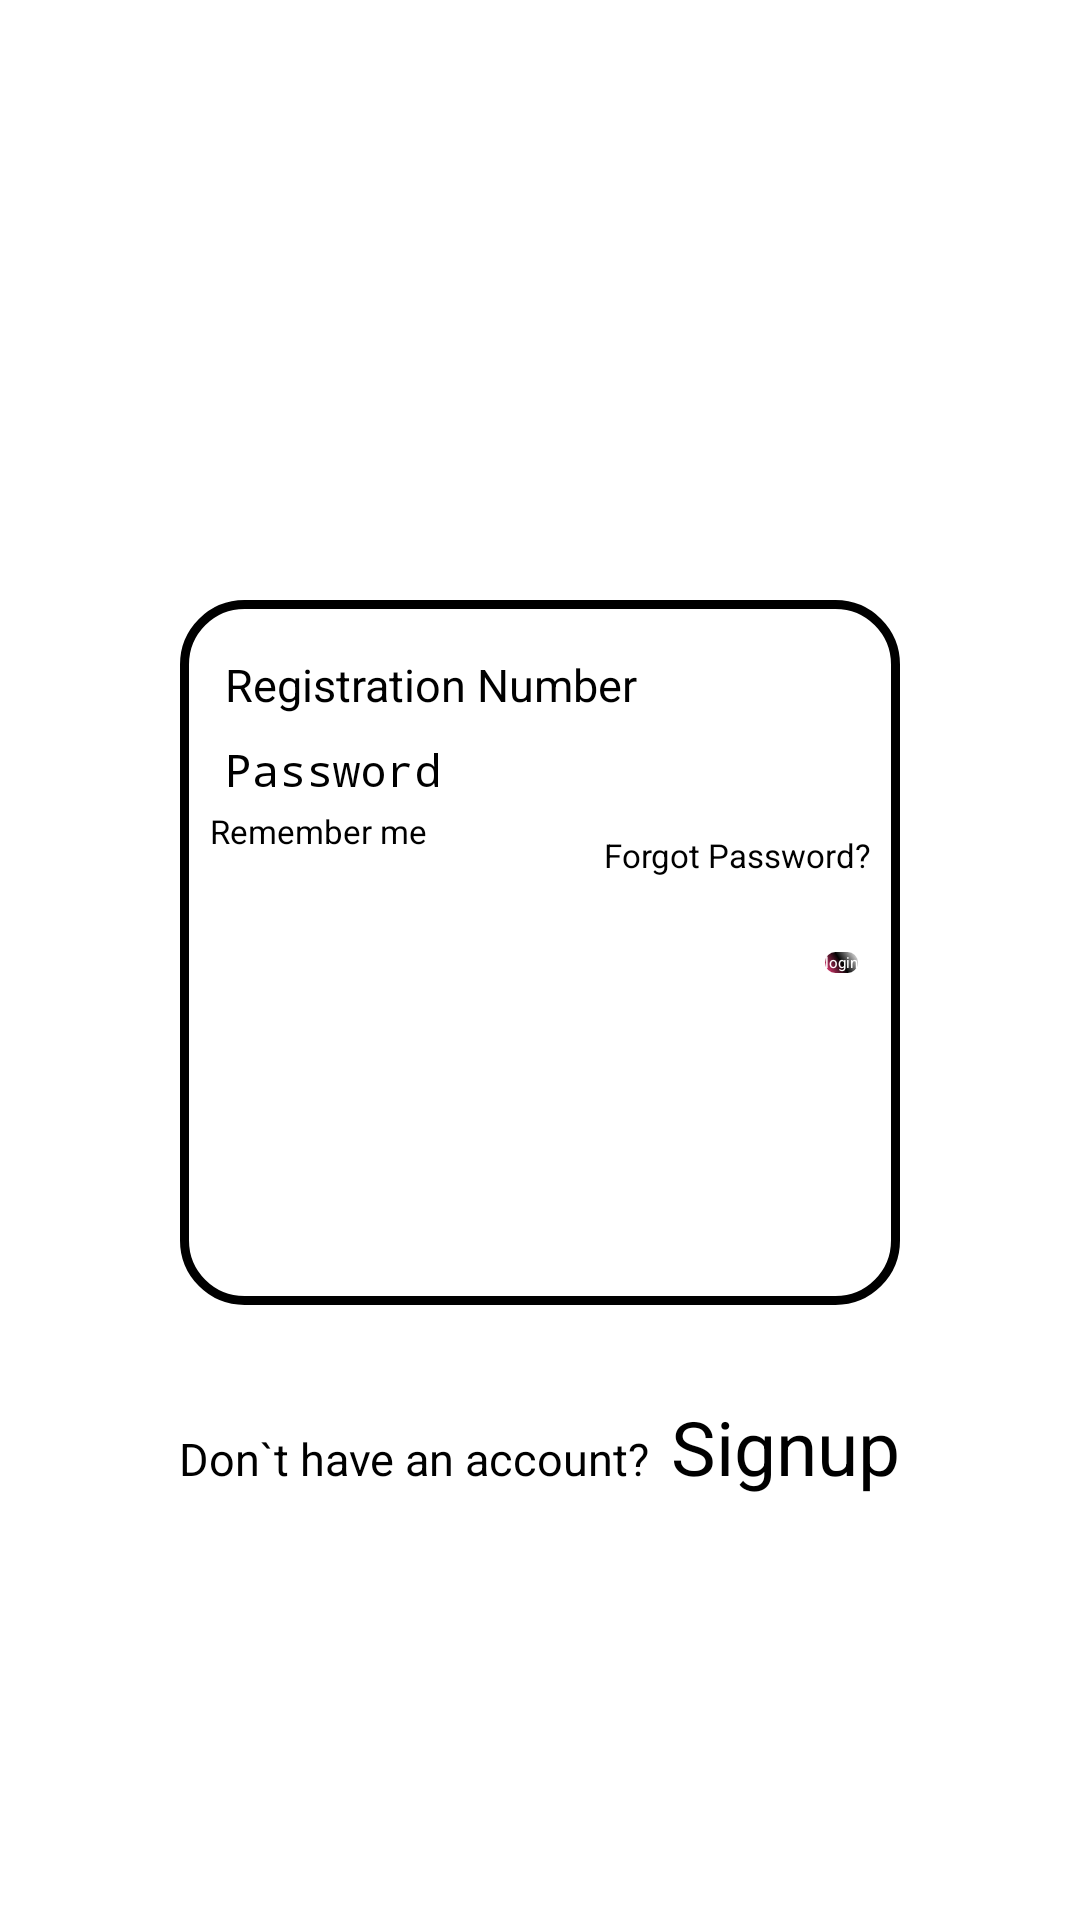

Layout XML and referenced resources for this Android screen:
<!-- AndroidManifest.xml: application theme AppTheme -->
<!-- res/layout/activity_login.xml -->
<?xml version="1.0" encoding="utf-8"?>
<ScrollView xmlns:app="http://schemas.android.com/apk/res-auto"
    xmlns:tools="http://schemas.android.com/tools"
    android:layout_width="match_parent"
    android:layout_height="match_parent"
    android:background="@color/white"
    xmlns:android="http://schemas.android.com/apk/res/android">

<LinearLayout
    android:layout_width="match_parent"
    android:layout_height="match_parent"
    tools:context=".Login"
    android:orientation="vertical">

    <LinearLayout
        android:id="@+id/loginPanel"
        android:layout_width="240dp"
        android:layout_height="235dp"
        android:layout_gravity="center_horizontal"
        android:padding="10dp"
        android:paddingRight="50dp"
        android:paddingLeft="50dp"
        android:layout_marginTop="200dp"
        android:background="@drawable/shape_center_panel"
        android:orientation="vertical">

        <EditText
            android:layout_width="match_parent"
            android:layout_height="wrap_content"
            android:layout_marginLeft="5dp"
            android:layout_marginRight="5dp"
            android:layout_marginTop="8dp"
            android:textSize="15sp"
            android:inputType="text"
            android:drawableLeft="@drawable/ic_baseline_format_list_numbered_24"
            android:hint="Registration Number"/>

        <EditText
            android:layout_width="match_parent"
            android:layout_height="wrap_content"
            android:layout_marginLeft="5dp"
            android:layout_marginRight="5dp"
            android:layout_marginTop="8dp"
            android:inputType="textWebPassword"
            android:textSize="15sp"
            android:hint="Password"/>

        <RelativeLayout
            android:layout_width="wrap_content"
            android:layout_height="wrap_content">

            <CheckBox
                android:layout_width="wrap_content"
                android:layout_height="wrap_content"
                android:layout_marginTop="3dp"
                android:textSize="11sp"
                android:text="Remember me"/>

            <TextView
                android:layout_width="match_parent"
                android:layout_height="wrap_content"
                android:text="Forgot Password?"
                android:textSize="11sp"
                android:gravity="right"
                android:layout_marginTop="11dp"/>
        </RelativeLayout>

        <Button
            android:layout_width="wrap_content"
            android:layout_height="wrap_content"
            android:layout_gravity="right"
            android:layout_marginTop="25dp"
            android:layout_marginRight="4dp"
            android:background="@drawable/button_login"
            android:clickable="true"
            android:text="login"
            android:textColor="@color/white" />

    </LinearLayout>

    <LinearLayout
        android:layout_width="wrap_content"
        android:layout_height="wrap_content"
        android:layout_marginTop="-60dp"
        android:layout_gravity="center_horizontal">

        <TextView
            android:layout_width="wrap_content"
            android:layout_height="wrap_content"
            android:text="Don`t have an account?"
            android:textSize="15sp"
            android:layout_marginTop="90dp"/>

        <TextView
            android:layout_width="wrap_content"
            android:layout_height="wrap_content"
            android:layout_marginLeft="7dp"
            android:layout_marginTop="90dp"
            android:textAlignment="center"
            android:text="Signup"
            android:textSize="25sp"/>

    </LinearLayout>


</LinearLayout>
</ScrollView>
<!-- resources referenced by this layout -->
<resources>
  <color name="white">#ffffff</color>
  <!-- drawable button_login (drawable) -->
  <?xml version="1.0" encoding="utf-8"?>
  <layer-list xmlns:android="http://schemas.android.com/apk/res/android">
  
      <item>
          <shape
              android:shape="rectangle">
              <gradient
                  android:angle="225"
                  android:startColor="@color/white"
                  android:centerColor="@color/black"
                  android:endColor="@color/colorAccent"/>
              <corners
                  android:radius="20dp"/>
  
          </shape>
      </item>
  </layer-list>
  <!-- drawable shape_center_panel (drawable) -->
  <?xml version="1.0" encoding="utf-8"?>
  <shape
      android:shape="rectangle"
      xmlns:android="http://schemas.android.com/apk/res/android">
      <corners
          android:radius="20dp">
      </corners>
      <solid
          android:color="@color/white">
      </solid>
      <stroke
          android:width="3dp"></stroke>
  
  </shape>
  <style name="AppTheme" parent="AppTheme.NoActionBar">
          
          <item name="colorPrimary">@color/colorPrimary</item>
          <item name="colorPrimaryDark">@color/colorPrimaryDark</item>
          <item name="colorAccent">@color/colorAccent</item>
      </style>
  <color name="black">#020202</color>
  <color name="colorAccent">#FF4081</color>
  <style name="AppTheme.NoActionBar">
          <item name="windowActionBar">false</item>
          <item name="windowNoTitle">true</item>
          <item name="windowActionBarOverlay">false</item>
      </style>
  <color name="colorPrimary">#00796B</color>
  <color name="colorPrimaryDark">#00695C</color>
</resources>
